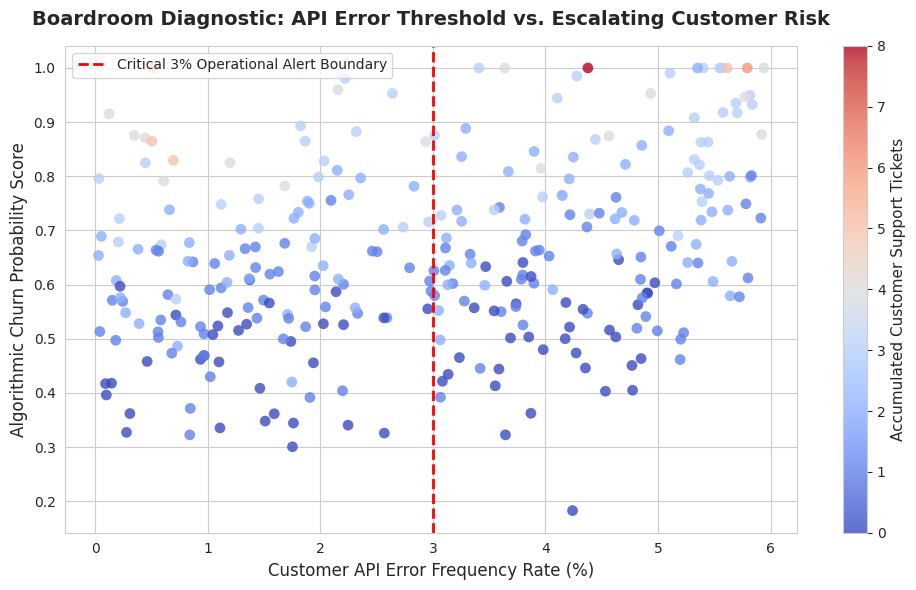

This chart was generated by the following Python code:
import numpy as np
import pandas as pd
import matplotlib.pyplot as plt
import seaborn as sns
import os

# Generate simulated visualization matrix
np.random.seed(42)
n_points = 300
api_errors = np.random.uniform(0.0, 0.06, n_points)
base_churn = 1 / (1 + np.exp(-10 * (api_errors - 0.03))) 
tickets = np.random.poisson(lam=1.5, size=n_points) + (api_errors * 20).astype(int)
churn_prob = np.clip(base_churn + (tickets * 0.1) + np.random.normal(0, 0.1, n_points), 0, 1)

df = pd.DataFrame({'API_Error_Rate': api_errors, 'Churn_Probability': churn_prob, 'Support_Tickets': tickets})

# Plot Executive Diagnostic Chart
plt.figure(figsize=(10, 6))
sns.set_style("whitegrid")
scatter = plt.scatter(df['API_Error_Rate']*100, df['Churn_Probability'], 
                      c=df['Support_Tickets'], cmap='coolwarm', alpha=0.8, edgecolors='none', s=60)

plt.axvline(x=3.0, color='red', linestyle='--', linewidth=2, label='Critical 3% Operational Alert Boundary')
plt.title('Boardroom Diagnostic: API Error Threshold vs. Escalating Customer Risk', fontsize=14, pad=15, fontweight='bold')
plt.xlabel('Customer API Error Frequency Rate (%)', fontsize=12)
plt.ylabel('Algorithmic Churn Probability Score', fontsize=12)
cb = plt.colorbar(scatter)
cb.set_label('Accumulated Customer Support Tickets', fontsize=11)
plt.legend(loc='upper left', frameon=True)
plt.tight_layout()

# Save figure out to project portfolio directories
os.makedirs("output_charts", exist_ok=True)
plt.savefig('output_charts/executive_api_threshold_plot.png', dpi=300)
print("[SUCCESS] Production chart generated in 'output_charts/executive_api_threshold_plot.png'")
